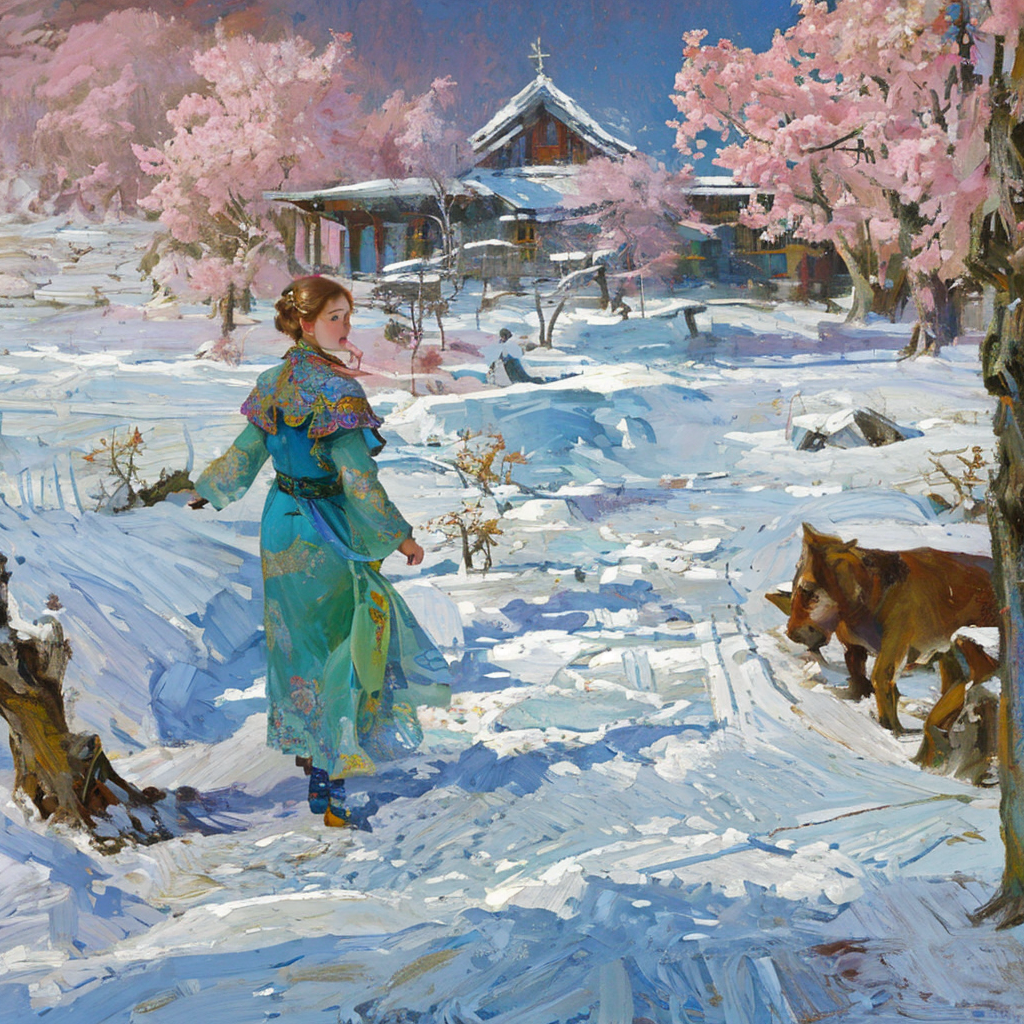
Generation parameters embedded in this image by AUTOMATIC1111 Stable Diffusion web UI or a fork of it (Forge, ...) (PNG 'parameters' text chunk):
realistic, (masterpiece, top quality, best quality, official art, beautiful and aesthetic:1.2), extremely detailed, fractal art, colorful, highest detailed, zentangle, dynamic angle, (1girl:1.8), china dress, beautiful face, alphonse mucha, ancient architecture, winter, ice field, iplum blossom, snow mountain, cloud, atmospheric perspective, panorama, perspective, <lora:油画风格._v1.0:1>, 1 boy,running on the road
Negative prompt: lowres,bad anatomy,bad hands,text,error,missing fingers,extra digit,fewer digits,cropped,worst quality,low quality,normal quality,jpeg artifacts,signature,watermark,username,blurry,artist name,\(low quality:1.3\),\(worst quality:1.3\),\(monochrome:0.8\),\(deformed:1.3\),\(malformed hands:1.4\),\(poorly drawn hands:1.4\),\(mutated fingers:1.4\),\(bad anatomy:1.3\),\(extra limbs:1.35\),\(poorly drawn face:1.4\),\(signature:1.2\),\(artist name:1.2\),\(watermark:1.2\),long neck,blurry,\(watermark:1.3\) badhandv4 EasyNegative,, nsfw, paintings, cartoon, anime, sketches, worst quality, low quality, normal quality, lowres, watermark, monochrome, grayscale, ugly, blurry, Tan skin, dark skin, black skin, skin spots, skin blemishes, age spot, glans, disabled, distorted, bad anatomy, morbid, malformation, amputation, bad proportions, twins, missing body, fused body, extra head, poorly drawn face, bad eyes, deformed eye, unclear eyes, cross-eyed, long neck, malformed limbs, extra limbs, extra arms, missing arms, bad tongue, strange fingers, mutated hands, missing hands, poorly drawn hands, extra hands, fused hands, connected hand, bad hands, wrong fingers, missing fingers, extra fingers, 4 fingers, 3 fingers, deformed hands, extra legs, bad legs, many legs, more than two legs, bad feet, wrong feet, extra feets,
Steps: 30, Sampler: DPM++ 2M Karras, CFG scale: 6, Seed: 3786685375, Size: 1024x1024, Model hash: 8b1560baee, Model: SHMILY油画风_v2.1, Lora hashes: "油画风格._v1.0: 18ab894f2ffd", Version: v1.7.0